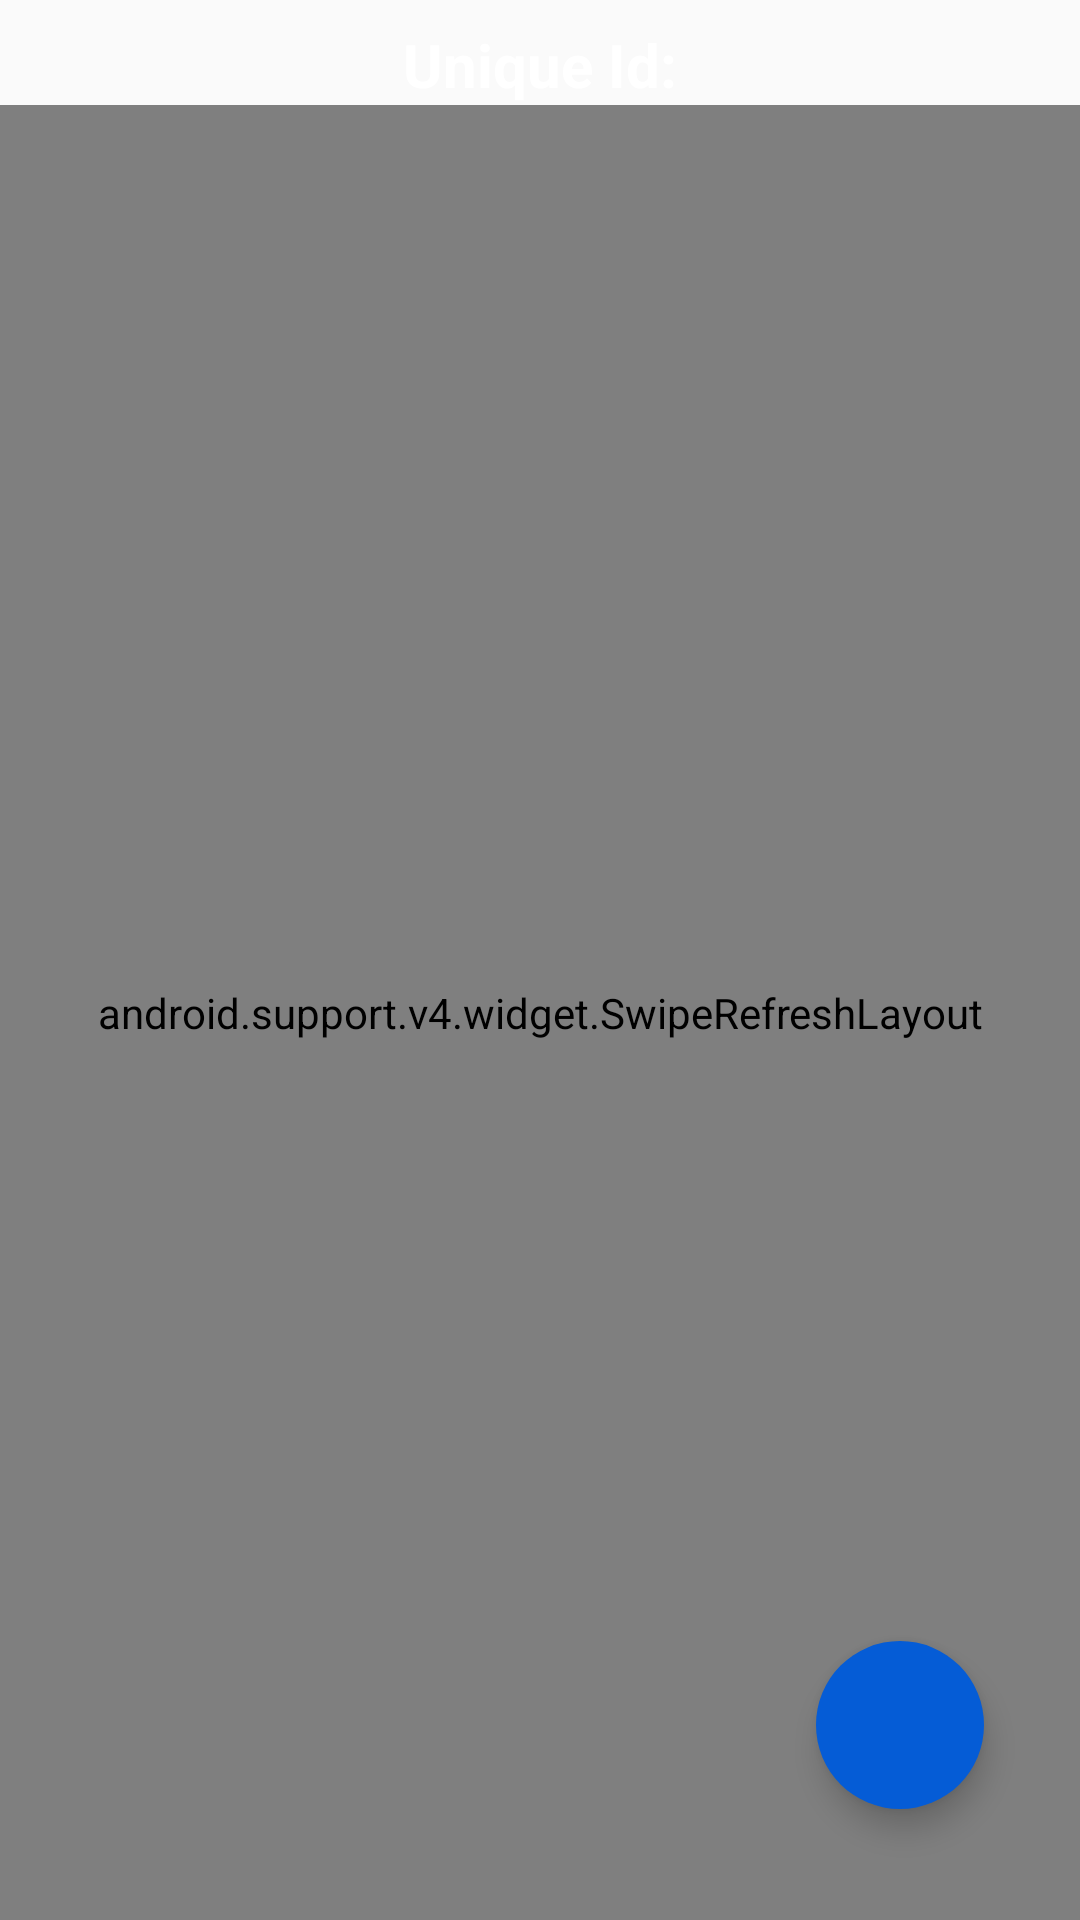

This screen was rendered from an Android layout file. Write that file and the resources it references.
<!-- AndroidManifest.xml: application theme AppTheme -->
<!-- res/layout/activity_network.xml -->
<?xml version="1.0" encoding="utf-8"?>
<RelativeLayout xmlns:android="http://schemas.android.com/apk/res/android"
    xmlns:app="http://schemas.android.com/apk/res-auto"
    xmlns:tools="http://schemas.android.com/tools"
    android:layout_width="match_parent"
    android:layout_height="match_parent"
    android:background="@drawable/abstractfront"
    tools:context=".NetworkActivity">
    <LinearLayout
        android:id="@+id/linser"
         android:layout_width="match_parent"
         android:layout_height="wrap_content"
         android:layout_marginLeft="8dp"
         android:layout_marginRight="8dp"
         android:gravity="center_horizontal">
         <TextView
             android:id="@+id/serve"
             android:layout_width="wrap_content"
             android:layout_height="wrap_content"
             android:layout_marginStart="8dp"
             android:layout_marginTop="8dp"
             android:text="@string/unique_id"
             android:textColor="#ffffff"
             android:textSize="20sp"
             android:textStyle="bold"/>
         <TextView
             android:id="@+id/serve1"
             android:layout_width="wrap_content"
             android:layout_height="wrap_content"
             android:layout_marginStart="8dp"
             android:layout_marginTop="8dp"
             android:textColor="#FFFFFF"
             android:textSize="20sp"/>
     </LinearLayout>
    <android.support.design.widget.FloatingActionButton
        android:id="@+id/floating1"
        android:layout_width="wrap_content"
        android:layout_height="wrap_content"
        android:layout_alignParentBottom="true"
        android:layout_alignParentEnd="true"
        android:layout_marginBottom="37dp"
        android:layout_marginEnd="32dp"
        android:scaleType="fitXY"
        android:src="@drawable/ic_person_add_black_24dp"
        app:backgroundTint="@color/floating1"
        app:borderWidth="0dp"
        app:elevation="6dp"
        app:fabSize="normal" />
    <android.support.v4.widget.SwipeRefreshLayout
        xmlns:android="http://schemas.android.com/apk/res/android"
        android:id="@+id/swipe_refresh_layout1"
        android:layout_below="@id/linser"
        android:layout_width="match_parent"
        android:layout_height="match_parent">
        <ListView
            android:id="@+id/listview"
            android:layout_width="match_parent"
            android:layout_height="wrap_content"
            android:layout_below="@+id/linser"
            android:layout_marginTop="8dp"
            android:divider="@null"
            android:dividerHeight="0dp">
        </ListView>
    </android.support.v4.widget.SwipeRefreshLayout>
</RelativeLayout>
<!-- resources referenced by this layout -->
<resources>
  <color name="floating1">#055cd6</color>
  <string name="unique_id">Unique Id:</string>
  <style name="AppTheme" parent="Theme.AppCompat.Light.NoActionBar">
          
          <item name="colorPrimary">@color/colorPrimary</item>
          <item name="colorPrimaryDark">@color/colorPrimaryDark</item>
          <item name="colorAccent">@color/colorAccent</item>
      </style>
  <color name="colorPrimary">#0067e2</color>
  <color name="colorPrimaryDark">#024dc4</color>
  <color name="colorAccent">#1148fa</color>
</resources>
